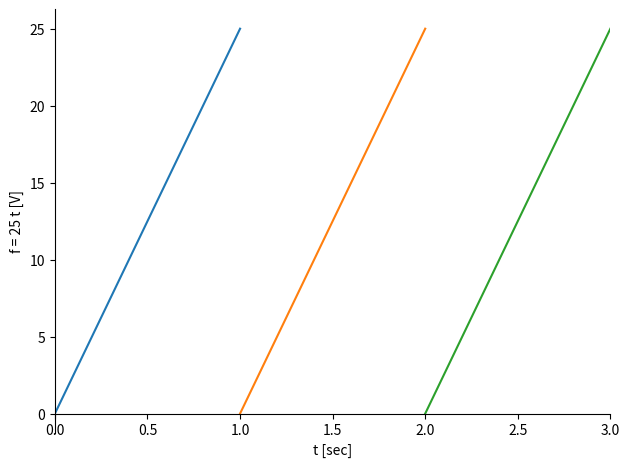
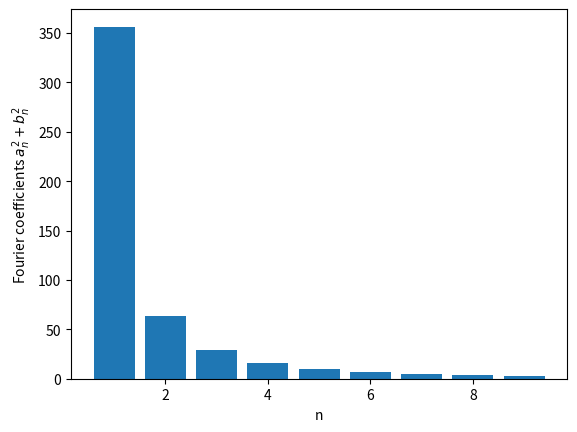

Source code (Python) for these figures, in order:
# ---
# jupyter:
#   jupytext:
#     text_representation:
#       extension: .py
#       format_name: percent
#       format_version: '1.3'
#       jupytext_version: 1.4.2
#   kernelspec:
#     display_name: Python [conda env:mdd] *
#     language: python
#     name: conda-env-mdd-py
# ---

# %% jupyter={"outputs_hidden": false}
from sympy import *
init_printing(pretty_print=True,use_latex=True)
# %matplotlib inline
import matplotlib.pyplot as plt

# %% jupyter={"outputs_hidden": false}
f,t,T,G = symbols('f t T G')

# %% jupyter={"outputs_hidden": false}
f = G*t
print('f = ', f)

# %% jupyter={"outputs_hidden": false}
plot((f.subs(G,25),(t,0,1)),((f-25).subs(G,25),(t,1,2)),((f-50).subs(G,25),(t,2,3)), ylabel='f = 25 t [V]',xlabel='t [sec]',xlim = (0,3))

# %% jupyter={"outputs_hidden": false}
c0 = integrate(f,(t,0,T))*(1/T)
print(c0) 
print(c0.subs([(G,25),(T,1)]))

# %% jupyter={"outputs_hidden": false}
a1 = (2/T)*integrate(f*sin(2*pi*t),(t,0,T))

# %% jupyter={"outputs_hidden": false}
print(a1)
print(a1.subs([(T,1),(pi, 3.14),(G,25)]))

# %% jupyter={"outputs_hidden": false}
a,b = [],[]
for n in range(10):
    a.append((2/T)*integrate(f*sin(n*pi*t),(t,0,T)))
    b.append((2/T)*integrate(f*cos(n*pi*t),(t,0,T)))

# %% jupyter={"outputs_hidden": false}
a[9], b[9]

# %% jupyter={"outputs_hidden": false}

c = []
for n in range(1,10):
    print(a[n])
    expr = (a[n]**2 + b[n]**2)
    expr = expr.subs([(T,1),(pi, 3.14),(G,25)])
    # print expr
    # val = lambdify(t,expr,'numpy')
    c.append(expr)

# %% jupyter={"outputs_hidden": false}
plt.figure()
plt.bar(range(1,10),c)
plt.xlabel('n')
plt.ylabel('Fourier coefficients $a_n^2 + b_n^2$')

# %% jupyter={"outputs_hidden": false}
